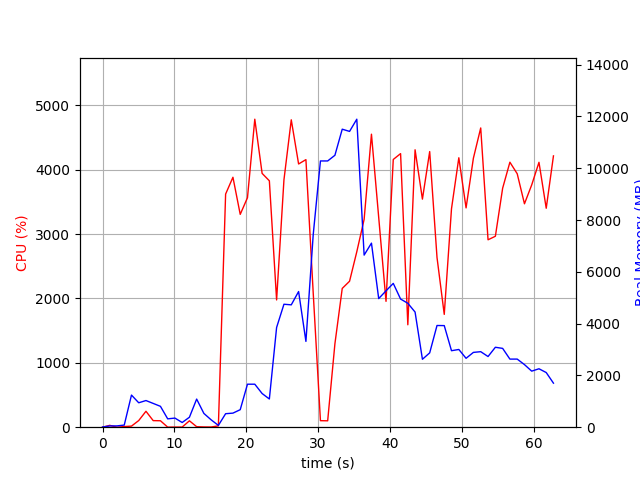

The data file committed next to this chart (first rows):
elapsed_time, nproc, cpu, mem_real, mem_virtual
4.076957702636719e-05, 1, 0.0, 7.797, 3185
1.006, 2, 28.8, 48.91, 160.5
2.013, 2, 0.0, 50.84, 161.8
3.02, 2, 9.9, 81.74, 189.4
4.028, 6, 16.9, 1241, 4283
5.036, 9, 103.2, 943.2, 4996
6.043, 5, 247.3, 1030, 3805
7.05, 4, 102.1, 918.3, 3378
8.059, 3, 100.1, 806.2, 2938
9.067, 4, 1.0, 322.7, 2602
10.08, 3, 2.0, 351.7, 2354
11.08, 3, 2.0, 181.5, 2190
12.09, 3, 99.3, 384.5, 2394
13.1, 8, 7.9, 1086, 4506
14.11, 5, 4.0, 531.6, 3110
15.11, 3, 3.0, 284.8, 2306
16.12, 1, 20.8, 69.84, 699.6
17.13, 1, 3620, 521.3, 4881
18.15, 1, 3881, 543.4, 4911
19.16, 1, 3305, 676.6, 5495
20.17, 1, 3564, 1661, 6775
21.19, 1, 4783, 1661, 6775
22.21, 1, 3942, 1301, 8311
23.22, 1, 3826, 1090, 9335
24.23, 1, 1976, 3851, 10753
25.25, 1, 3840, 4749, 12801
26.27, 1, 4774, 4726, 12801
27.29, 1, 4088, 5240, 12801
28.31, 1, 4155, 3314, 12818
29.32, 1, 2087, 7432, 21844
30.33, 1, 101.3, 10283, 21844
31.34, 1, 99.3, 10283, 21844
32.34, 1, 1296, 10502, 21844
33.36, 1, 2155, 11510, 21844
34.38, 1, 2267, 11424, 28000
35.39, 1, 2725, 11896, 28076
36.41, 1, 3227, 6647, 28148
37.43, 1, 4550, 7109, 28410
38.44, 1, 3258, 4968, 28425
39.46, 1, 1954, 5267, 28425
40.47, 1, 4158, 5554, 28425
41.48, 1, 4249, 4950, 28425
42.49, 1, 1591, 4786, 28425
43.5, 1, 4308, 4447, 28425
44.52, 1, 3542, 2623, 28497
45.54, 1, 4280, 2871, 28497
46.55, 1, 2636, 3928, 28497
47.56, 1, 1752, 3924, 28497
48.57, 1, 3392, 2954, 28497
49.59, 1, 4184, 3002, 28513
50.6, 1, 3406, 2661, 28521
51.62, 1, 4177, 2889, 28521
52.64, 1, 4647, 2917, 28521
53.66, 1, 2910, 2730, 28521
54.68, 1, 2965, 3087, 28521
55.69, 1, 3712, 3044, 28521
56.7, 1, 4115, 2630, 28521
57.72, 1, 3936, 2630, 28521
58.73, 1, 3469, 2418, 28539
59.73, 1, 3762, 2165, 28549
... 3 more rows
